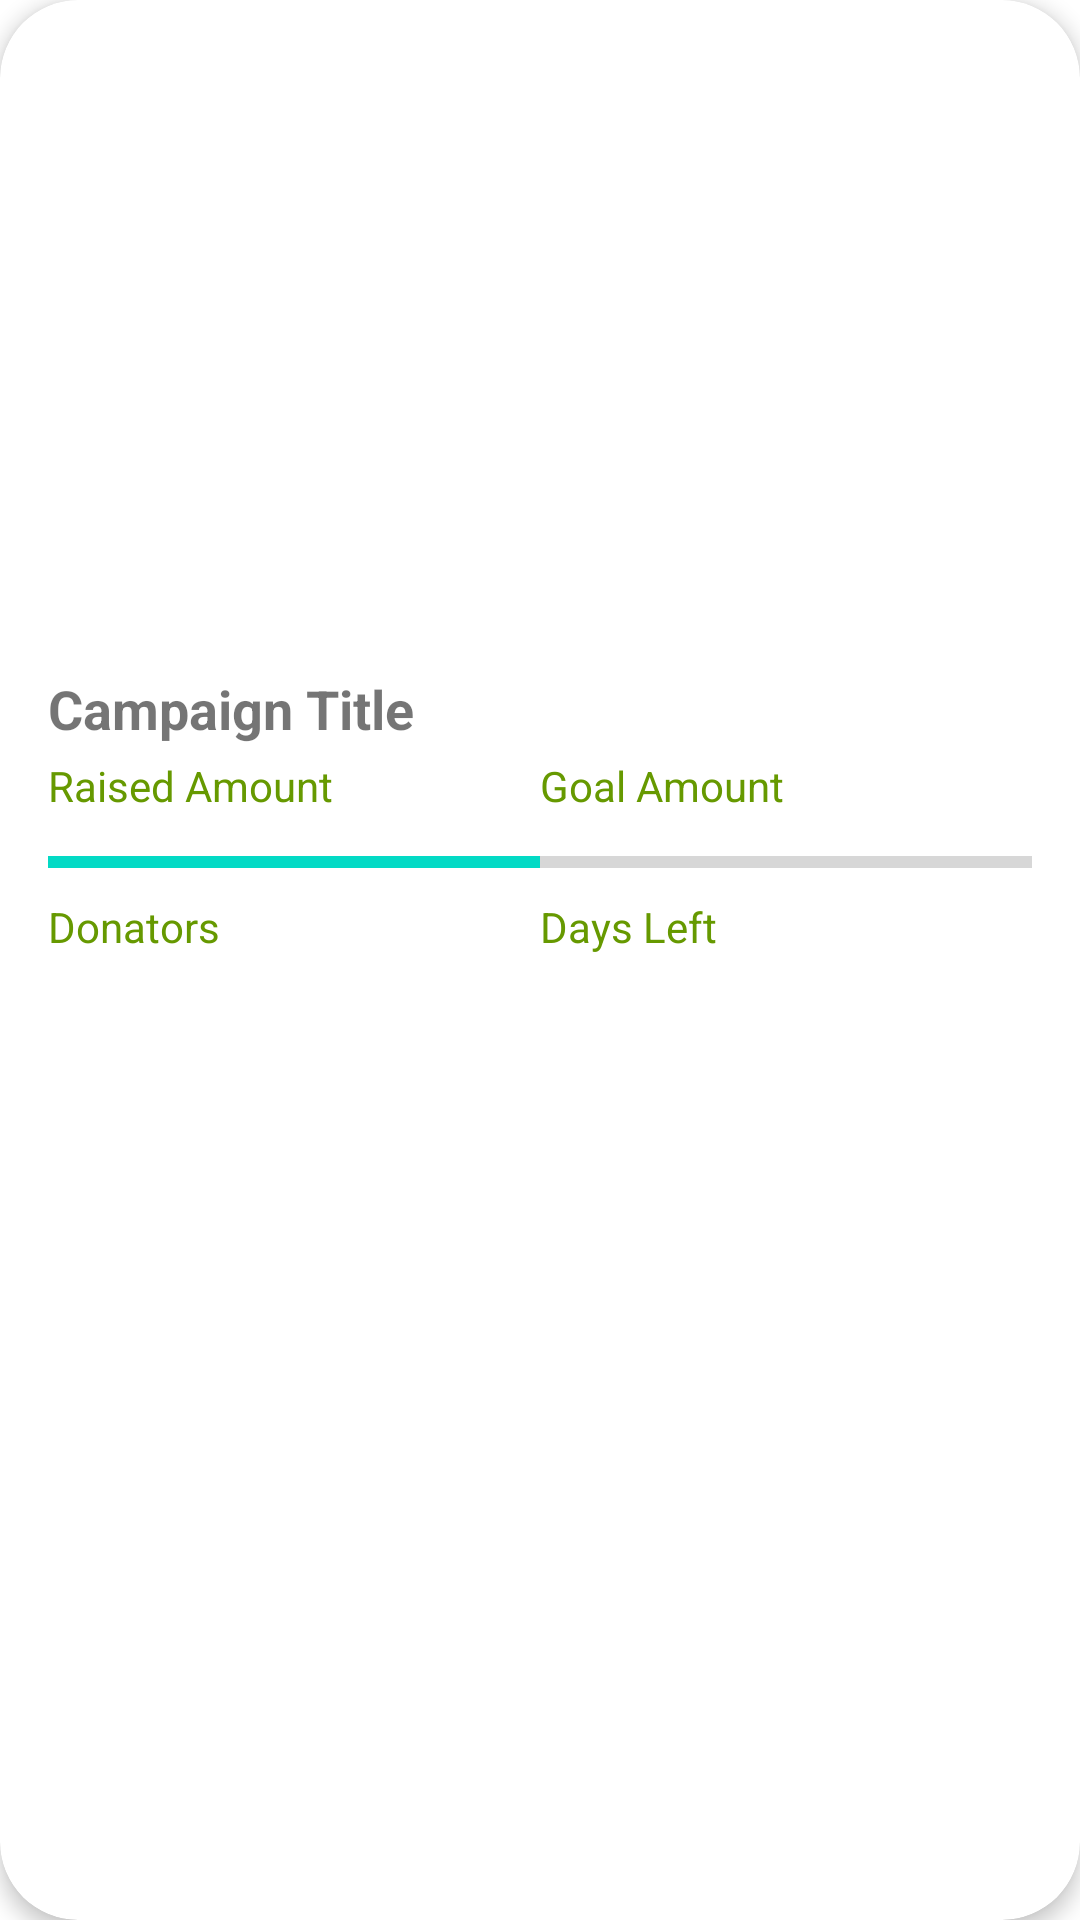

Layout XML and referenced resources for this Android screen:
<!-- AndroidManifest.xml: application theme Theme.AlreadyDone -->
<!-- res/layout/campaign_item.xml -->
<androidx.cardview.widget.CardView
    xmlns:android="http://schemas.android.com/apk/res/android"
    xmlns:card_view="http://schemas.android.com/apk/res-auto"
    android:layout_width="match_parent"
    android:layout_height="wrap_content"
    android:layout_margin="8dp"
    card_view:cardCornerRadius="26dp"
    card_view:cardElevation="4dp">

    <LinearLayout
        android:layout_width="match_parent"
        android:layout_height="wrap_content"
        android:orientation="vertical"
        android:padding="16dp">

        <ImageView
            android:id="@+id/campaignImage"
            android:layout_width="match_parent"
            android:layout_height="200dp"
            android:scaleType="centerCrop"
            android:src="@drawable/ic_next" />

        <TextView
            android:id="@+id/campaignName"
            android:layout_width="match_parent"
            android:layout_height="wrap_content"
            android:text="Campaign Title"
            android:textSize="18sp"
            android:textStyle="bold"
            android:layout_marginTop="8dp" />

        <LinearLayout
            android:layout_width="match_parent"
            android:layout_height="wrap_content"
            android:orientation="horizontal"
            android:layout_marginTop="4dp">

            <TextView
                android:id="@+id/campaignRaised"
                android:layout_width="0dp"
                android:layout_height="wrap_content"
                android:layout_weight="1"
                android:text="Raised Amount"
                android:textSize="14sp"
                android:textColor="@android:color/holo_green_dark" />

            <TextView
                android:id="@+id/campaignGoal"
                android:layout_width="0dp"
                android:layout_height="wrap_content"
                android:layout_weight="1"
                android:text="Goal Amount"
                android:textSize="14sp"
                android:textColor="@android:color/holo_green_dark" />
        </LinearLayout>

        <ProgressBar
            android:id="@+id/progressBar"
            style="?android:attr/progressBarStyleHorizontal"
            android:layout_width="match_parent"
            android:layout_height="wrap_content"
            android:layout_marginTop="8dp"
            android:progress="50" />

        <LinearLayout
            android:layout_width="match_parent"
            android:layout_height="wrap_content"
            android:orientation="horizontal"
            android:layout_marginTop="4dp">

            <TextView
                android:id="@+id/campaignDonators"
                android:layout_width="0dp"
                android:layout_height="wrap_content"
                android:layout_weight="1"
                android:text="Donators"
                android:textSize="14sp"
                android:textColor="@android:color/holo_green_dark" />

            <TextView
                android:id="@+id/campaignDaysLeft"
                android:layout_width="0dp"
                android:layout_height="wrap_content"
                android:layout_weight="1"
                android:text="Days Left"
                android:textSize="14sp"
                android:textColor="@android:color/holo_green_dark" />
        </LinearLayout>

    </LinearLayout>

</androidx.cardview.widget.CardView>
<!-- resources referenced by this layout -->
<resources>
  <style name="Theme.AlreadyDone" parent="Theme.MaterialComponents.DayNight.DarkActionBar">
          
          <item name="colorPrimary">@color/purple_500</item>
          <item name="colorPrimaryVariant">@color/purple_700</item>
          <item name="colorOnPrimary">@color/white</item>
          
          <item name="colorSecondary">@color/teal_200</item>
          <item name="colorSecondaryVariant">@color/teal_700</item>
          <item name="colorOnSecondary">@color/black</item>
          
          <item name="android:statusBarColor">?attr/colorPrimaryVariant</item>
          
      </style>
  <color name="purple_500">#FF6200EE</color>
  <color name="purple_700">#FF3700B3</color>
  <color name="white">#FFFFFFFF</color>
  <color name="teal_200">#FF03DAC5</color>
  <color name="teal_700">#FF018786</color>
  <color name="black">#FF000000</color>
</resources>
